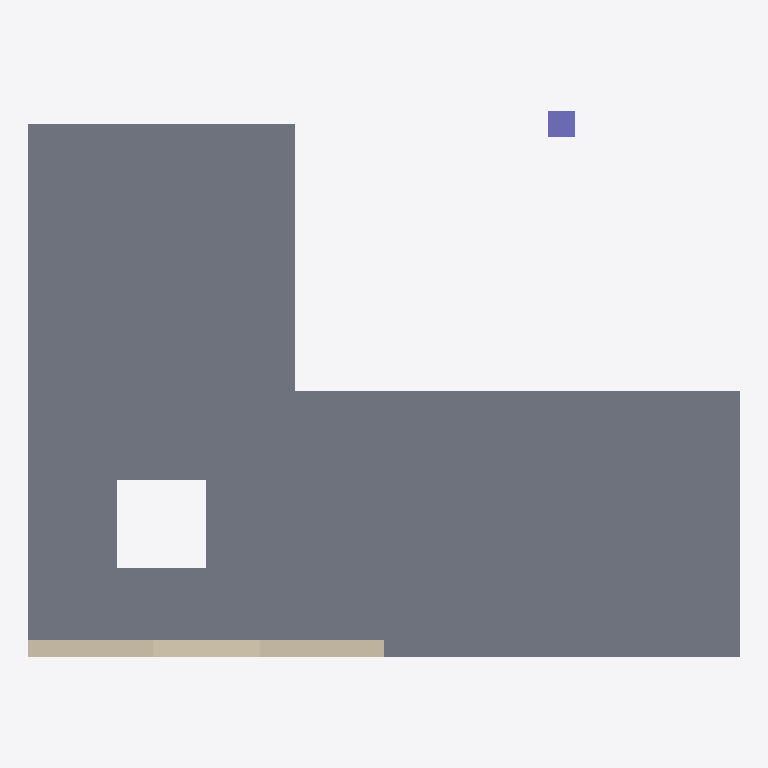
Plan cut of the same IFC building model at storey 'Ισόγειο' (level 0.00 m, cut at 1.40 m), seen from above with north up, elements coloured by IFC class (only those large enough to see are counted): 1 slab (grey), 1 wall (beige), 1 column (violet). Cut surfaces are drawn darker.
Extent 8.0 m × 6.2 m × 3.2 m (x, y, z). Storeys (1): Ισόγειο at 0.00 m. Elements (4): 1 IfcColumn, 1 IfcRoof, 1 IfcSlab, 1 IfcWall.

HEADER;
FILE_DESCRIPTION(('ViewDefinition [ReferenceView_V1.2]'),'2;1');
FILE_NAME('house-ifc4.ifc','2026-10-09T10:00:00',('Kanavos tests'),('Kanavos'),'hand written','hand written','');
FILE_SCHEMA(('IFC4'));
ENDSEC;
DATA;
#20=IFCPROJECT('1aProject0000000000001',$,'Test house IFC4',$,$,'Kalamata',$,(#12),#3);
#22=IFCSITE('1aSite0000000000000001',$,'Site',$,$,#21,$,$,.ELEMENT.,$,$,$,$,$);
#24=IFCBUILDING('1aBuilding000000000001',$,'Building',$,$,#23,$,$,.ELEMENT.,$,$,$);
#26=IFCBUILDINGSTOREY('1aStorey00000000000001',$,'Ισόγειο',$,$,#25,$,$,.ELEMENT.,0.0);
#107=IFCSLAB('1aSlab0000000000000001',$,'Floor',$,$,#106,#105,$,.FLOOR.);
#38=IFCWALL('1aWall0000000000000001',$,'Existing wall',$,$,#37,#36,'EW1',.SOLIDWALL.);
#82=IFCCOLUMN('1aColumn00000000000001',$,'Column',$,$,#81,#78,$,.COLUMN.);
ENDSEC;
